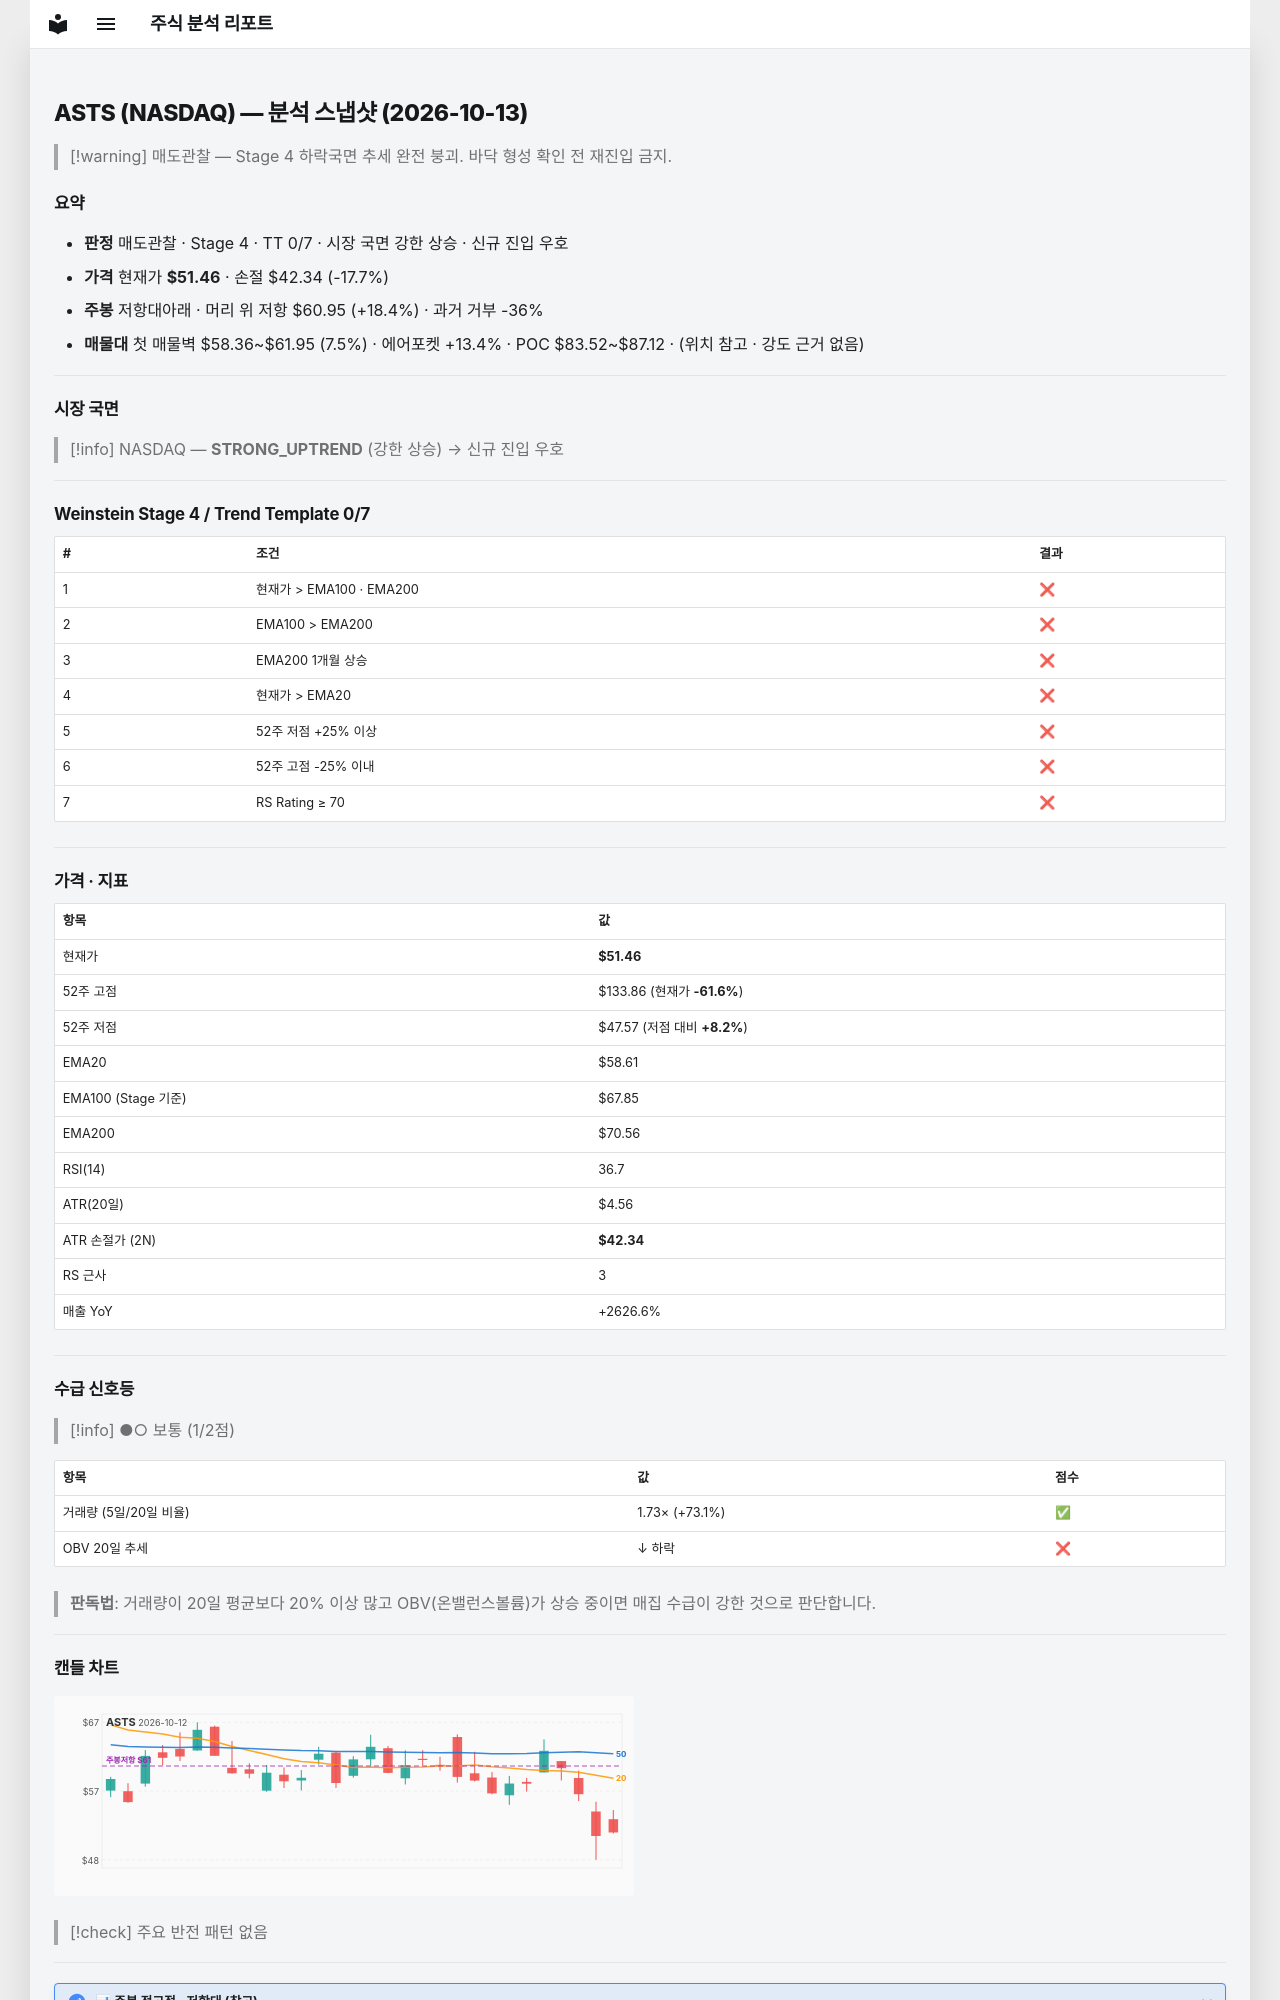

repository: soloandco/stock-reports · page: snapshots/ASTS-2026-10-13/index.html · generator: mkdocs

---
type: analysis-snapshot
title: ASTS 분석 스냅샷
ticker: ASTS
market: NASDAQ
created: 2026-10-13
updated: 2026-10-13
bar-date: 2026-10-12
verdict: 매도관찰
real-rr: 1.04
sma50-gap-pct: -12.2
weekly-position: 저항대아래
weekly-overhead-price: 60.95
weekly-overhead-pct: 18.4
stage: 4
trend-template-score: 0
tt-max: 7
ma-set: ema-20-100-200
price: 51.459999084472656
stop-price: 42.33522265504131
market-regime: STRONG_UPTREND
supply-demand-score: 1/2
supply-demand-label: 보통
status: tracking
tags:
  - stock-agent
  - watchlist
  - ASTS
  - analysis
related:
  - "[[analysis-template]]"
---

# ASTS (NASDAQ) — 분석 스냅샷 (2026-10-13)

> [!warning] 매도관찰 — Stage 4 하락국면
> 추세 완전 붕괴. 바닥 형성 확인 전 재진입 금지.

## 요약

- **판정** 매도관찰 · Stage 4 · TT 0/7 · 시장 국면 강한 상승 · 신규 진입 우호
- **가격** 현재가 **$51.46** · 손절 $42.34 (-17.7%)
- **주봉** 저항대아래 · 머리 위 저항 $60.95 (+18.4%) · 과거 거부 -36%
- **매물대** 첫 매물벽 $58.36~$61.95 (7.5%) · 에어포켓 +13.4% · POC $83.52~$87.12 · (위치 참고 · 강도 근거 없음)

---

## 시장 국면

> [!info] NASDAQ — **STRONG_UPTREND** (강한 상승) → 신규 진입 우호

---

## Weinstein Stage 4 / Trend Template 0/7

| # | 조건 | 결과 |
|---|------|------|
| 1 | 현재가 > EMA100 · EMA200 | ❌ |
| 2 | EMA100 > EMA200 | ❌ |
| 3 | EMA200 1개월 상승 | ❌ |
| 4 | 현재가 > EMA20 | ❌ |
| 5 | 52주 저점 +25% 이상 | ❌ |
| 6 | 52주 고점 -25% 이내 | ❌ |
| 7 | RS Rating ≥ 70 | ❌ |

---

## 가격 · 지표

| 항목 | 값 |
|------|---|
| 현재가 | **$51.46** |
| 52주 고점 | $133.86 (현재가 **-61.6%**) |
| 52주 저점 | $47.57 (저점 대비 **+8.2%**) |
| EMA20 | $58.61 |
| EMA100 (Stage 기준) | $67.85 |
| EMA200 | $70.56 |
| RSI(14) | 36.7 |
| ATR(20일) | $4.56 |
| ATR 손절가 (2N) | **$42.34** |
| RS 근사 | 3 |
| 매출 YoY | +2626.6% |

---
## 수급 신호등

> [!info] ●○ 보통 (1/2점)

| 항목 | 값 | 점수 |
|------|------|------|
| 거래량 (5일/20일 비율) | 1.73× (+73.1%) | ✅ |
| OBV 20일 추세 | ↓ 하락 | ❌ |

> **판독법**: 거래량이 20일 평균보다 20% 이상 많고 OBV(온밸런스볼륨)가 상승 중이면 매집 수급이 강한 것으로 판단합니다.

---
